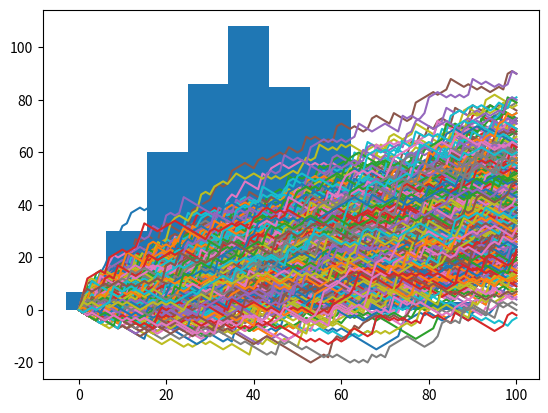

Source code (Python):
## Gambler's ruin simulation using Python 

# Importing libraries
import matplotlib.pyplot as plt
import numpy as np

# Initializing variables
np.random.seed(123)
tot_amount=[]

# Simulating random walks 1000 times
for i in range(500):
    amount = [0]
    for x in range(100):
        step=amount[-1]
        dice=np.random.randint(1,7)
        if dice <= 3:
            step=step-1
        elif dice <=5:
            step=step+1
        else:
            step=step+np.random.randint(1,7)
        amount.append(step)
    tot_amount.append(amount)
    
# Visualizing the gambler's financial status 
np_ta_t = np.transpose(np.array(tot_amount))
plt.plot(np_ta_t)
plt.show()

# Plotting histogram
ends=np_ta_t[-1]
plt.hist(ends)
plt.show()